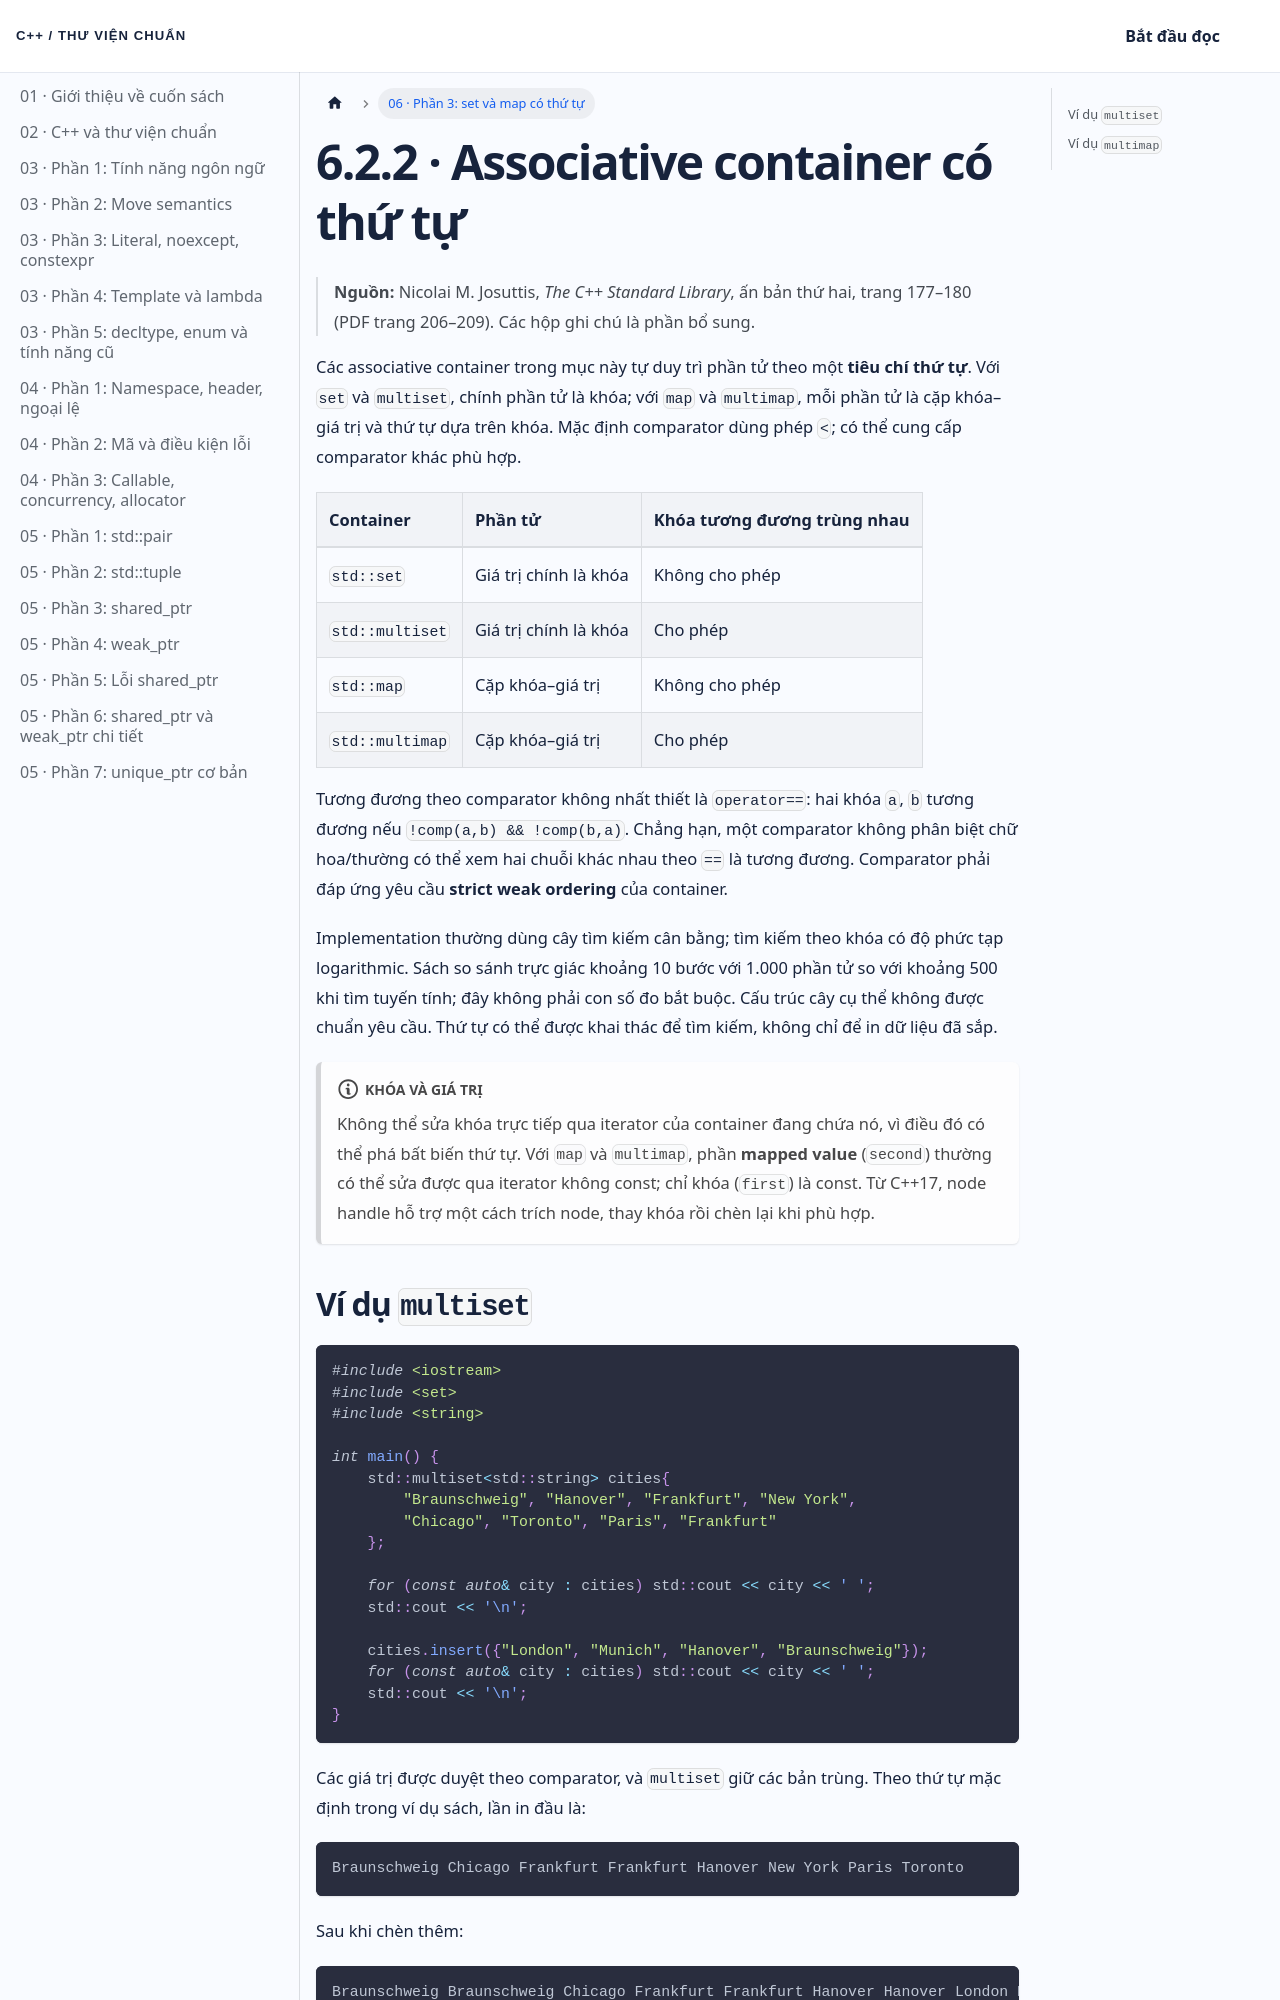

repository: NThanhPhat2K3/cpp-standard-library-vietnamese · page: docs/chuong-06-phan-3/index.html · generator: docusaurus

---
id: chuong-06-phan-3
title: 'Chương 6 · Associative container có thứ tự'
sidebar_label: '06 · Phần 3: set và map có thứ tự'
---

# 6.2.2 · Associative container có thứ tự

> **Nguồn:** Nicolai M. Josuttis, *The C++ Standard Library*, ấn bản thứ hai, trang 177–180 (PDF trang 206–209). Các hộp ghi chú là phần bổ sung.

Các associative container trong mục này tự duy trì phần tử theo một **tiêu chí thứ tự**. Với `set` và `multiset`, chính phần tử là khóa; với `map` và `multimap`, mỗi phần tử là cặp khóa–giá trị và thứ tự dựa trên khóa. Mặc định comparator dùng phép `<`; có thể cung cấp comparator khác phù hợp.

| Container | Phần tử | Khóa tương đương trùng nhau |
|:---|:---|:---|
| `std::set` | Giá trị chính là khóa | Không cho phép |
| `std::multiset` | Giá trị chính là khóa | Cho phép |
| `std::map` | Cặp khóa–giá trị | Không cho phép |
| `std::multimap` | Cặp khóa–giá trị | Cho phép |

Tương đương theo comparator không nhất thiết là `operator==`: hai khóa `a`, `b` tương đương nếu `!comp(a,b) && !comp(b,a)`. Chẳng hạn, một comparator không phân biệt chữ hoa/thường có thể xem hai chuỗi khác nhau theo `==` là tương đương. Comparator phải đáp ứng yêu cầu **strict weak ordering** của container.

Implementation thường dùng cây tìm kiếm cân bằng; tìm kiếm theo khóa có độ phức tạp logarithmic. Sách so sánh trực giác khoảng 10 bước với 1.000 phần tử so với khoảng 500 khi tìm tuyến tính; đây không phải con số đo bắt buộc. Cấu trúc cây cụ thể không được chuẩn yêu cầu. Thứ tự có thể được khai thác để tìm kiếm, không chỉ để in dữ liệu đã sắp.

:::note Khóa và giá trị
Không thể sửa khóa trực tiếp qua iterator của container đang chứa nó, vì điều đó có thể phá bất biến thứ tự. Với `map` và `multimap`, phần **mapped value** (`second`) thường có thể sửa được qua iterator không const; chỉ khóa (`first`) là const. Từ C++17, node handle hỗ trợ một cách trích node, thay khóa rồi chèn lại khi phù hợp.
:::
